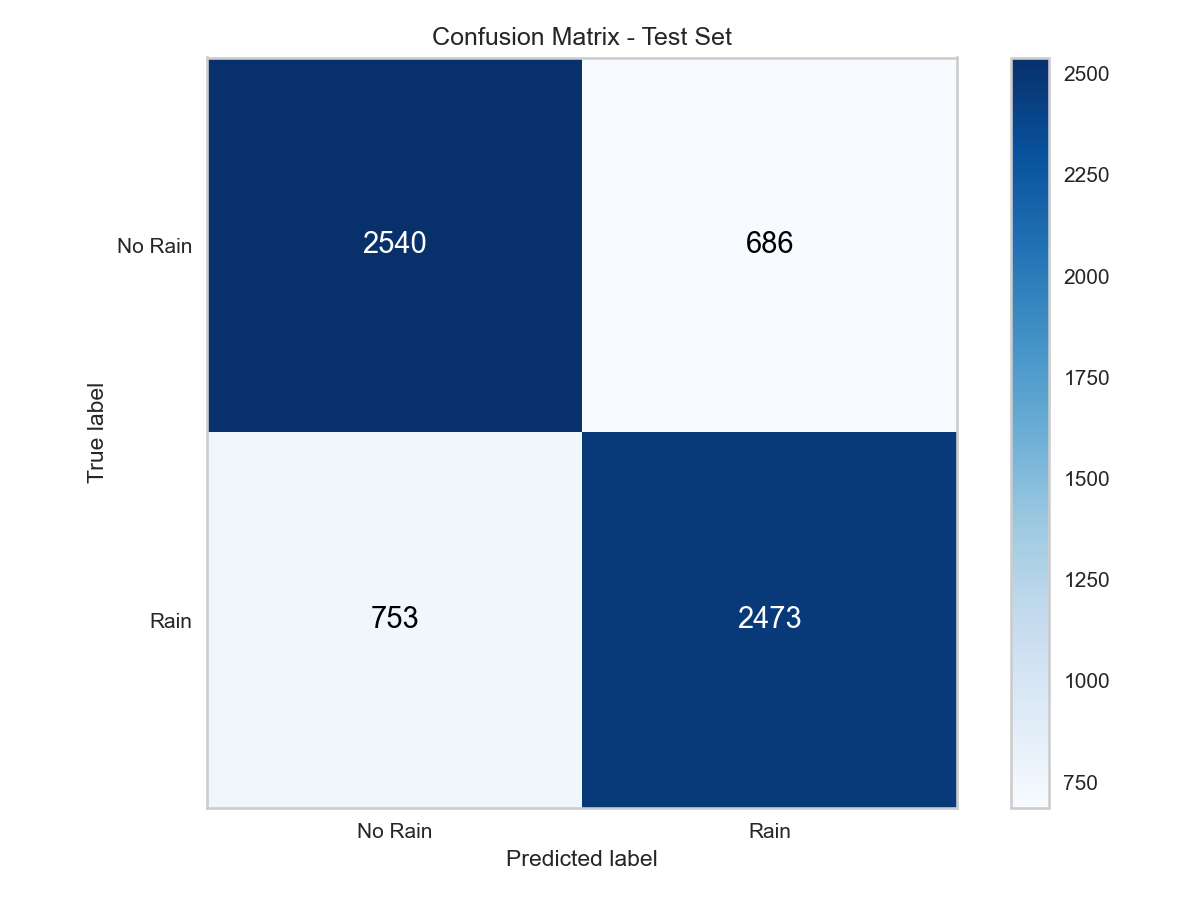

The file beside this chart, header and first rows:
Predicted_0, Predicted_1
2540, 686
753, 2473
